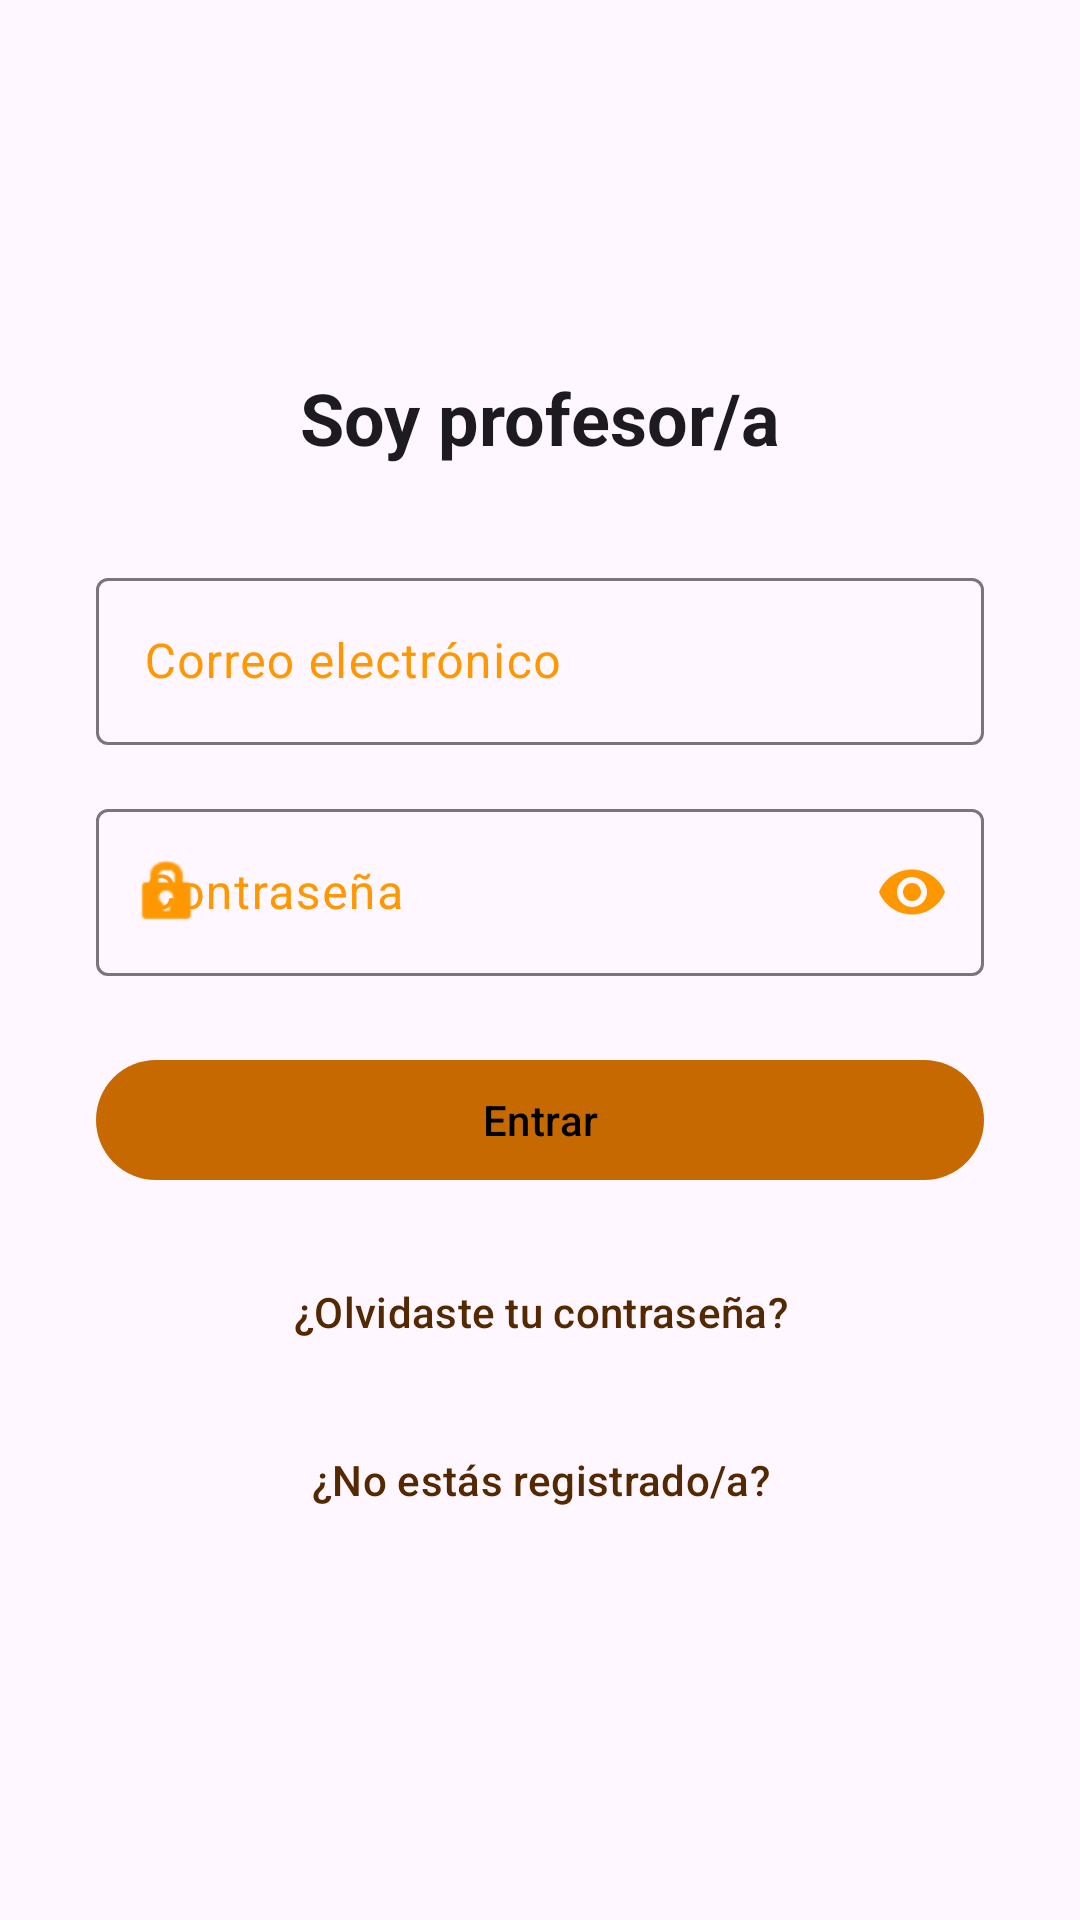

The Android layout XML behind this screen, and the referenced resources:
<!-- AndroidManifest.xml: application theme Theme.Deambulario -->
<!-- res/layout/fragment_auth_teacher_email.xml -->
<?xml version="1.0" encoding="utf-8"?>
<FrameLayout xmlns:android="http://schemas.android.com/apk/res/android"
    xmlns:app="http://schemas.android.com/apk/res-auto"
    xmlns:tools="http://schemas.android.com/tools"
    android:layout_width="match_parent"
    android:layout_height="match_parent">

    <ScrollView
        android:layout_width="match_parent"
        android:layout_height="match_parent"
        android:fillViewport="true">

        <androidx.constraintlayout.widget.ConstraintLayout
            android:layout_width="match_parent"
            android:layout_height="wrap_content">

            
            <TextView
                android:id="@+id/imTeacherEmail"
                style="@style/Title_teacher"
                android:layout_width="wrap_content"
                android:layout_height="wrap_content"
                android:text="@string/im_teacher"
                app:layout_constraintBottom_toTopOf="@id/emailInputLayout"
                app:layout_constraintEnd_toEndOf="parent"
                app:layout_constraintStart_toStartOf="parent"
                app:layout_constraintTop_toTopOf="parent"
                app:layout_constraintVertical_chainStyle="packed" />

            
            <com.google.android.material.textfield.TextInputLayout
                android:id="@+id/emailInputLayout"
                style="@style/Widget.Material3.TextInputLayout.OutlinedBox"
                android:layout_width="0dp"
                android:layout_height="wrap_content"
                android:layout_marginHorizontal="32dp"
                android:layout_marginTop="32dp"
                android:hint="@string/email"
                app:layout_constraintBottom_toTopOf="@id/passwordInputLayout"
                app:layout_constraintEnd_toEndOf="parent"
                app:layout_constraintStart_toStartOf="parent"
                app:layout_constraintTop_toBottomOf="@id/imTeacherEmail"
                app:layout_constraintWidth_max="320dp"
                app:startIconDrawable="@drawable/icon_email">

                <com.google.android.material.textfield.TextInputEditText
                    android:id="@+id/email"
                    android:layout_width="match_parent"
                    android:layout_height="wrap_content"
                    android:inputType="textEmailAddress"
                    tools:ignore="TextContrastCheck" />
            </com.google.android.material.textfield.TextInputLayout>

            
            <com.google.android.material.textfield.TextInputLayout
                android:id="@+id/passwordInputLayout"
                style="@style/Widget.Material3.TextInputLayout.OutlinedBox"
                android:layout_width="0dp"
                android:layout_height="wrap_content"
                android:layout_marginTop="16dp"
                android:hint="@string/password"
                app:endIconMode="password_toggle"
                app:layout_constraintBottom_toTopOf="@id/btnLogin"
                app:layout_constraintEnd_toEndOf="@id/emailInputLayout"
                app:layout_constraintStart_toStartOf="@id/emailInputLayout"
                app:layout_constraintTop_toBottomOf="@id/emailInputLayout"
                app:startIconDrawable="@android:drawable/ic_lock_idle_lock">

                <com.google.android.material.textfield.TextInputEditText
                    android:id="@+id/password"
                    android:layout_width="match_parent"
                    android:layout_height="wrap_content"
                    android:inputType="textPassword"
                    tools:ignore="TextContrastCheck" />
            </com.google.android.material.textfield.TextInputLayout>

            
            <com.google.android.material.button.MaterialButton
                android:id="@+id/btnLogin"
                style="@style/Button_teacher"
                android:layout_width="0dp"
                android:layout_height="wrap_content"
                android:layout_marginTop="24dp"
                android:text="@string/enter"
                app:layout_constraintBottom_toTopOf="@id/btnForgottenPassword"
                app:layout_constraintEnd_toEndOf="@id/passwordInputLayout"
                app:layout_constraintStart_toStartOf="@id/passwordInputLayout"
                app:layout_constraintTop_toBottomOf="@id/passwordInputLayout" />

            
            <com.google.android.material.button.MaterialButton
                android:id="@+id/btnForgottenPassword"
                style="@style/Widget.Material3.Button.TextButton"
                android:layout_width="wrap_content"
                android:layout_height="wrap_content"
                android:layout_marginTop="16dp"
                android:text="@string/forgotten_password"
                android:textColor="?attr/colorOutlineVariant"
                app:layout_constraintBottom_toTopOf="@id/btnGoToRegister"
                app:layout_constraintEnd_toEndOf="parent"
                app:layout_constraintStart_toStartOf="parent"
                app:layout_constraintTop_toBottomOf="@id/btnLogin" />

            
            <com.google.android.material.button.MaterialButton
                android:id="@+id/btnGoToRegister"
                style="@style/Widget.Material3.Button.TextButton"
                android:layout_width="wrap_content"
                android:layout_height="wrap_content"
                android:layout_marginTop="8dp"
                android:text="@string/launch_register"
                android:textColor="?attr/colorOutlineVariant"
                app:layout_constraintBottom_toBottomOf="parent"
                app:layout_constraintEnd_toEndOf="parent"
                app:layout_constraintStart_toStartOf="parent"
                app:layout_constraintTop_toBottomOf="@id/btnForgottenPassword" />

        </androidx.constraintlayout.widget.ConstraintLayout>
    </ScrollView>

    
    <FrameLayout
        android:id="@+id/layout_loading_overlay"
        style="@style/GlobalLoadingOverlay_teacher"
        android:visibility="gone">

        <com.google.android.material.progressindicator.CircularProgressIndicator
            android:id="@+id/progressBar"
            android:layout_width="wrap_content"
            android:layout_height="wrap_content"
            android:layout_gravity="center"
            android:indeterminate="true" />
    </FrameLayout>

</FrameLayout>
<!-- resources referenced by this layout -->
<resources>
  <string name="email">Correo electrónico</string>
  <string name="enter">Entrar</string>
  <string name="forgotten_password">¿Olvidaste tu contraseña?</string>
  <string name="im_teacher">Soy profesor/a</string>
  <string name="launch_register">¿No estás registrado/a?</string>
  <string name="password">Contraseña</string>
  <style name="Button_teacher" parent="Widget.Material3.Button">
          <item name="android:paddingHorizontal">12dp</item>
          <item name="android:minHeight">48dp</item>
          <item name="android:textColor">@color/black</item>
      </style>
  <style name="GlobalLoadingOverlay_teacher">
          <item name="android:layout_width">match_parent</item>
          <item name="android:layout_height">match_parent</item>
          <item name="android:background">@color/black_transparent_50</item>
          <item name="android:clickable">true</item>
          <item name="android:focusable">true</item>
          <item name="android:elevation">10dp</item>
      </style>
  <style name="Title_teacher" parent="TextAppearance.Material3.HeadlineSmall">
          <item name="android:textStyle">bold</item>
      </style>
  <style name="Theme.Deambulario" parent="Theme.Material3.DayNight.NoActionBar">
          <item name="colorPrimary">@color/deambulario_orange_dark</item>
          <item name="colorOnPrimary">@color/white</item>
  
          <item name="colorPrimaryContainer">@color/deambulario_orange_light</item>
          <item name="colorOnPrimaryContainer">@color/deambulario_orange_dark</item>
  
          <item name="colorSecondary">@color/deambulario_orange</item>
          <item name="colorOnSecondary">@color/white</item>
  
          <item name="colorSurface">@color/deambulario_orange_ultra_light</item>
          <item name="colorOnSurfaceVariant">@color/deambulario_orange</item>
          <item name="colorOutlineVariant">@color/deambulario_orange_ultra_dark</item>
  
          <item name="android:statusBarColor">?attr/colorPrimary</item>
          <item name="android:windowLightStatusBar">false</item>
      </style>
  <color name="black">#000000</color>
  <color name="black_transparent_50">#80000000</color>
  <color name="deambulario_orange_dark">#C66900</color>
  <color name="white">#FFFFFF</color>
  <color name="deambulario_orange_light">#FFC947</color>
  <color name="deambulario_orange">#FF9800</color>
  <color name="deambulario_orange_ultra_light">#FFF3E0</color>
  <color name="deambulario_orange_ultra_dark">#542800</color>
</resources>
